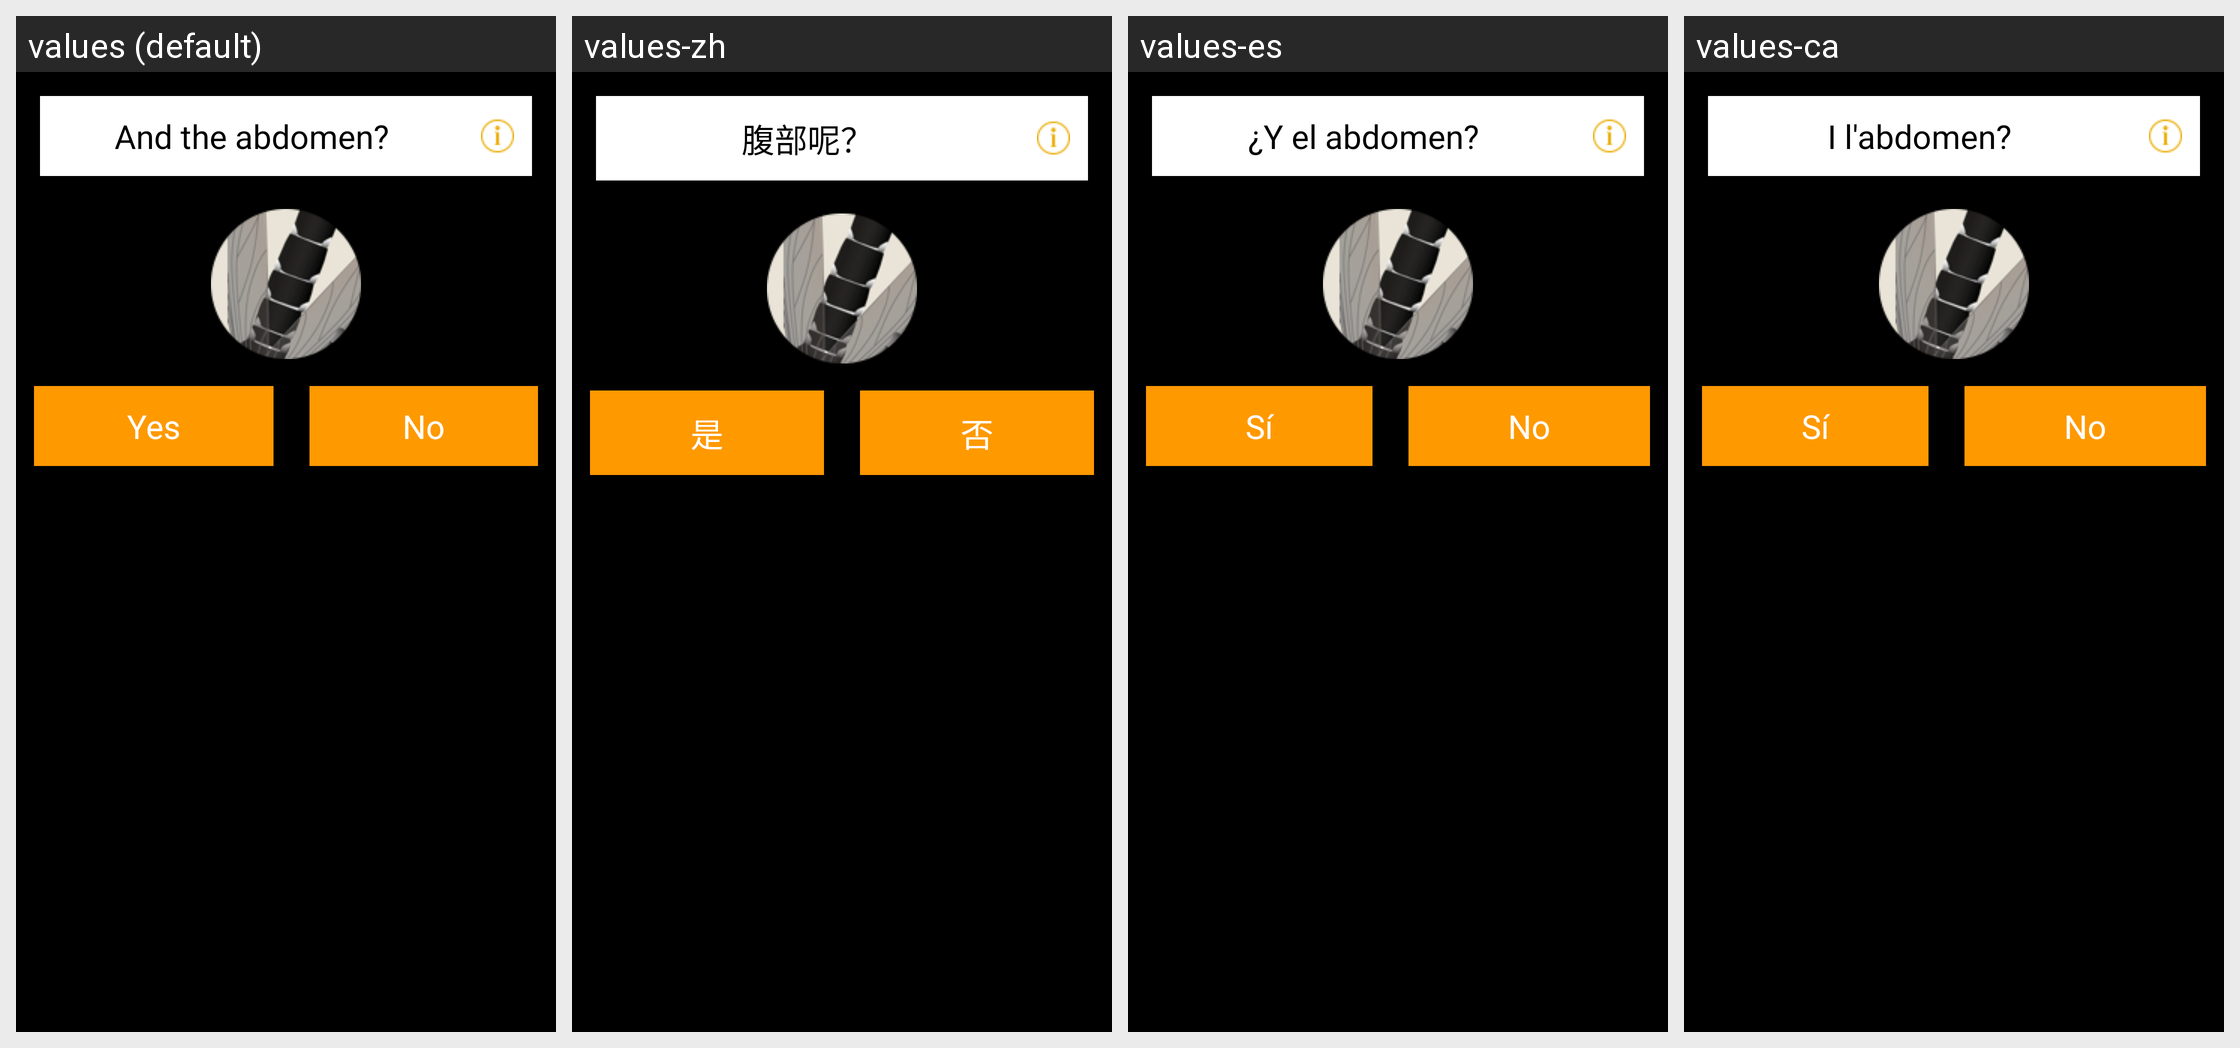

Strings drawn on this Android screen and how each of the app's shown locales translates them:
Android screen res/layout/valid_4_layout.xml rendered under 4 locales, left to right: values (default), values-zh, values-es, values-ca. Device: Nexus 5 (rendered at 1080×1920; each locale shown at half size, 540×960, under a caption strip naming it); theme DarkThemeSelector.
Strings drawn on this screen, with the default value and each locale's value (text and hints the layout hard-codes, and strings that could not be matched under every locale, appear in the picture but are not listed):

i18n_abdomen_question
  values: And the abdomen?
  values-zh: 腹部呢？
  values-es: ¿Y el abdomen?
  values-ca: I l'abdomen?

i18n_step1_yes
  values: Yes
  values-zh: 是
  values-es: Sí
  values-ca: Sí

i18n_step1_no
  values: No
  values-zh: 否
  values-es: No
  values-ca: No
